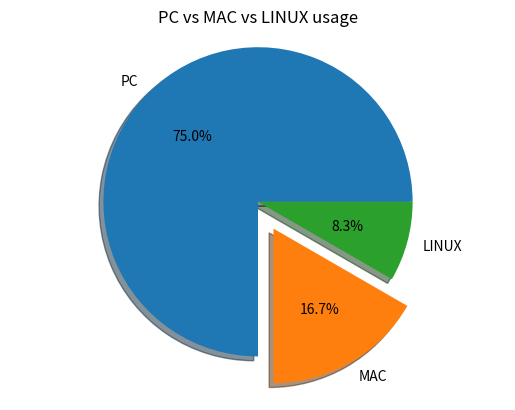

Reproduce this figure in Python.
from matplotlib import pyplot

# 1. Prepare data
machine_counts = [18, 4, 2]
# 2. Prepare labels
machine_names = ['PC', 'MAC', 'LINUX'] 
# 3. Draw pie
pyplot.pie(machine_counts, labels=machine_names, autopct='%.1f%%', shadow=True, explode=[0,0.2,0])
pyplot.title("PC vs MAC vs LINUX usage")
pyplot.axis('equal')
# 4. Show
pyplot.show()